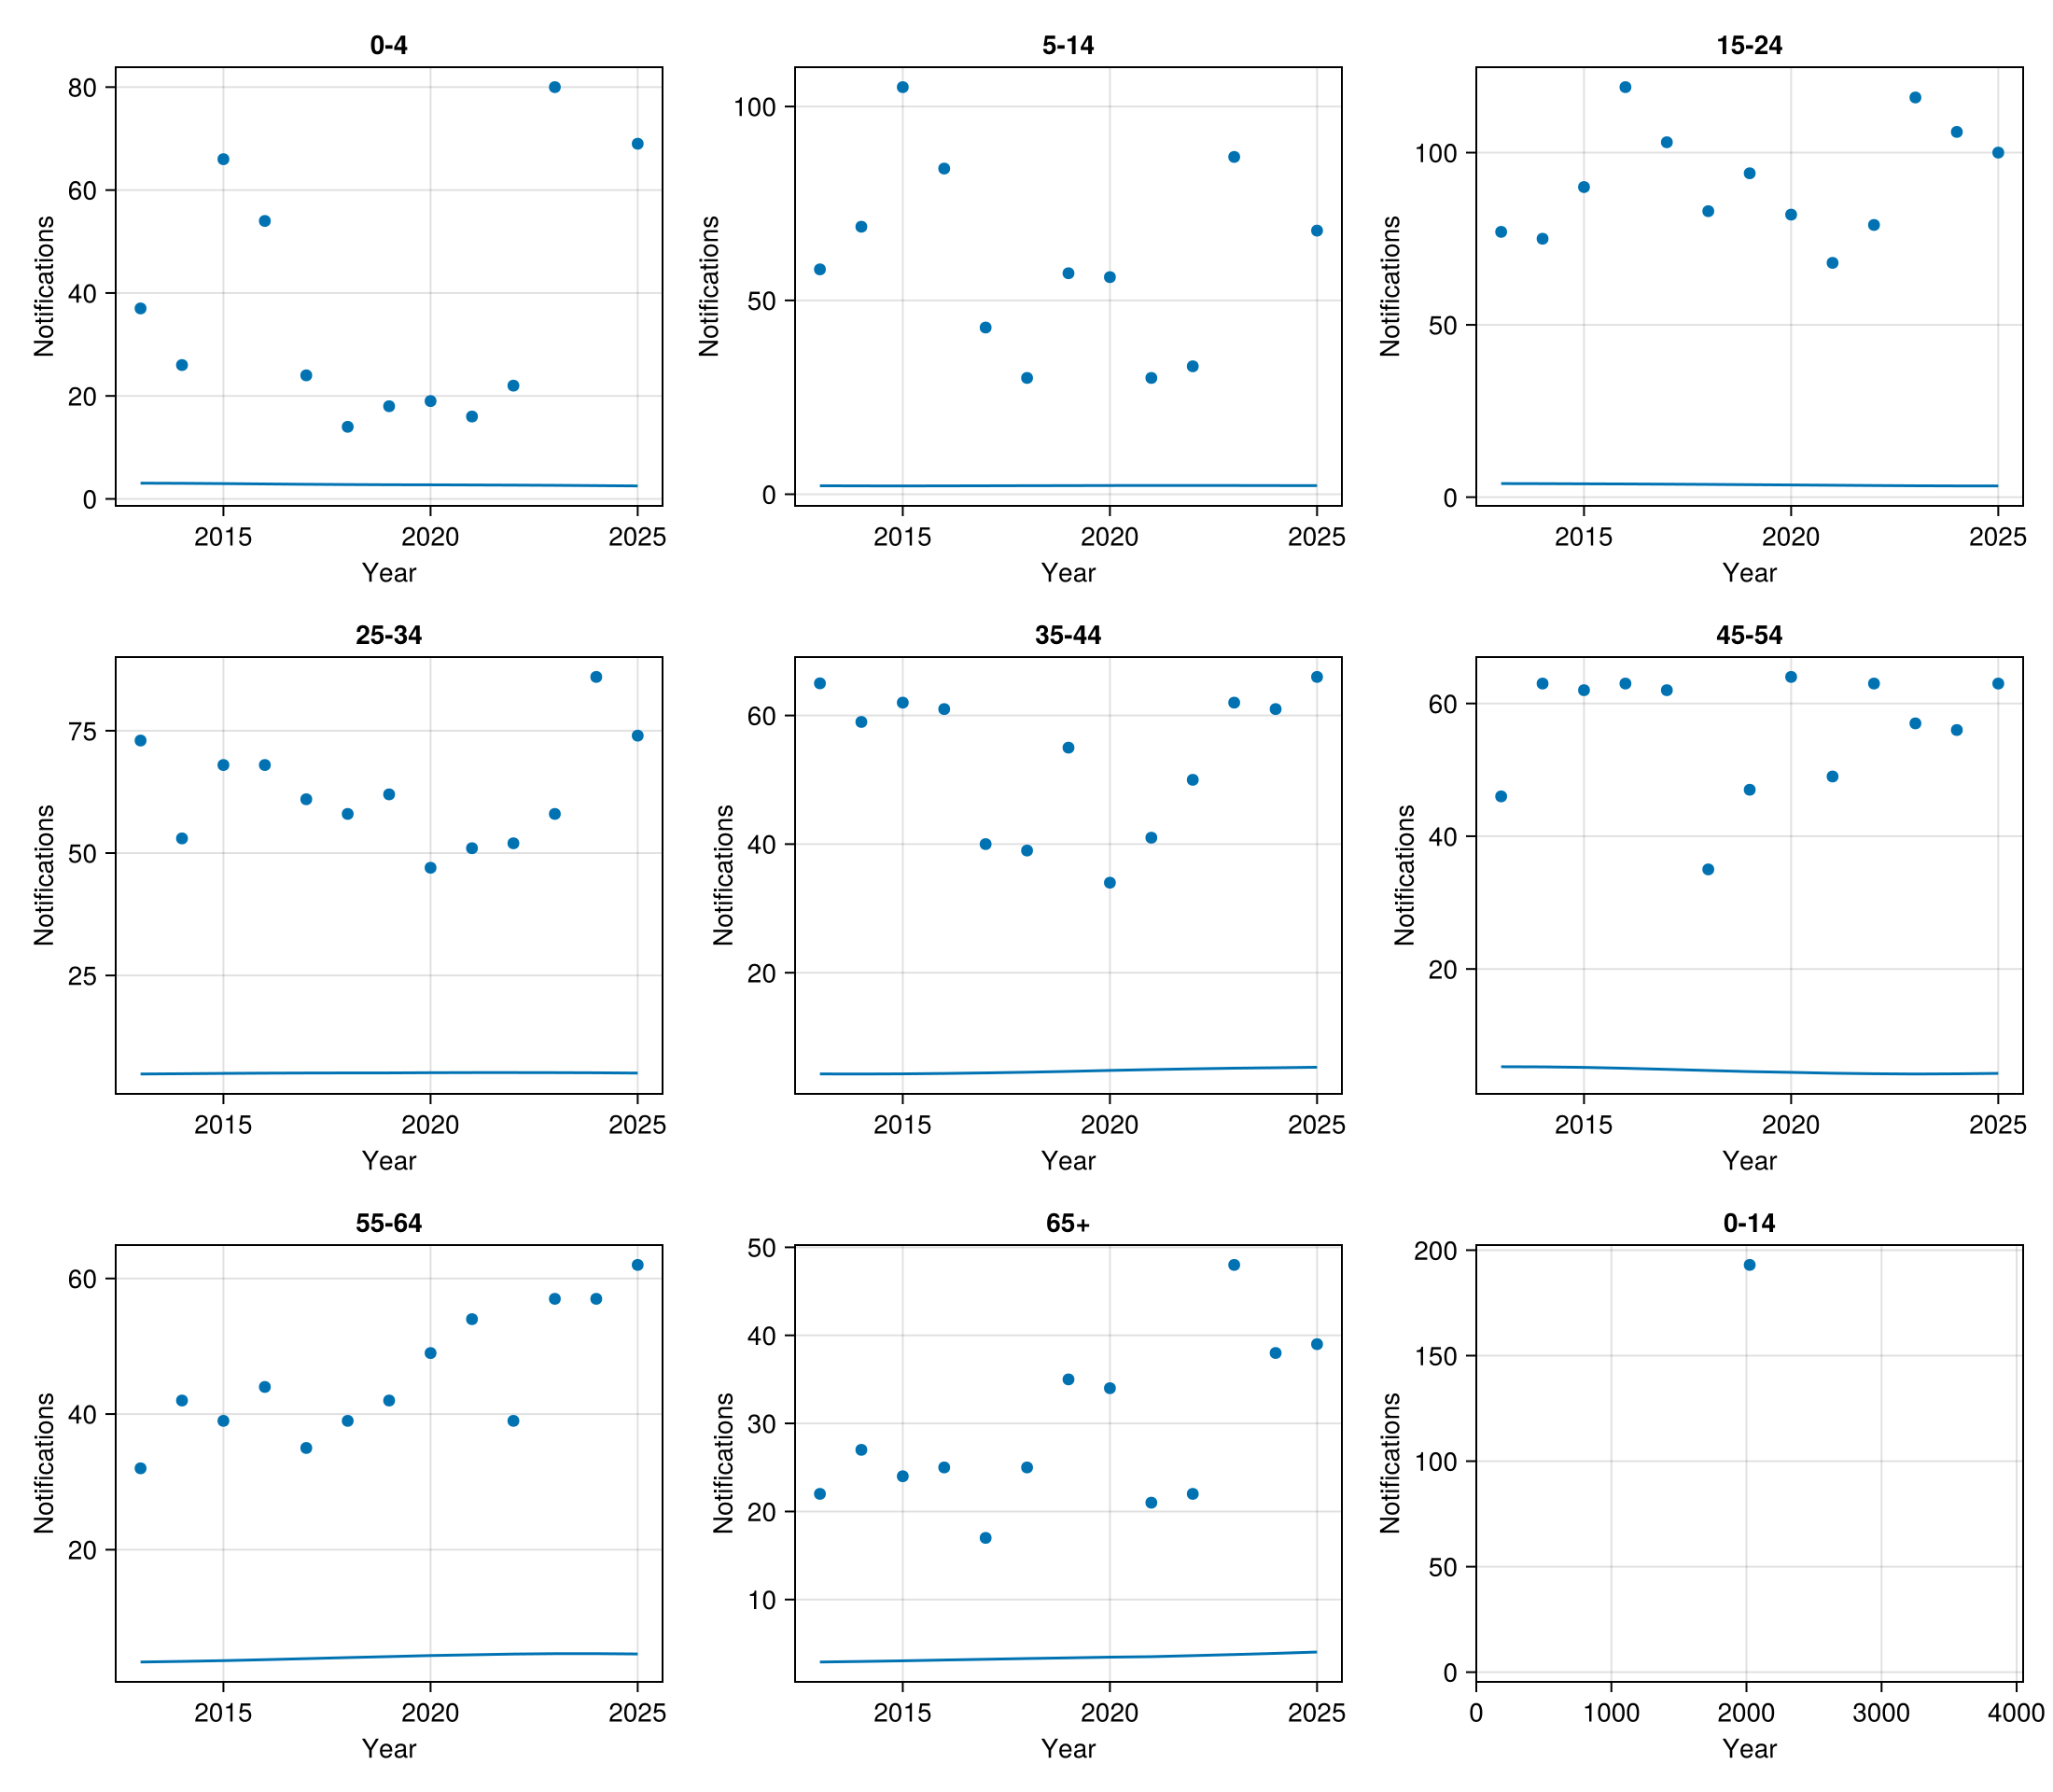

Source data for this figure (header and first rows):
year, age_group, observed, expected
1980, all, 146, 21.74
1981, all, 187, 22.04
1982, all, 193, 22.35
1983, all, 127, 22.65
1984, all, 111, 22.93
1985, all, 103, 23.32
1986, all, 129, 23.73
1987, all, 110, 24.11
1988, all, 208, 24.47
1989, all, 121, 24.81
1990, all, 68, 25.11
1991, all, 91, 25.25
1992, all, 100, 25.35
1993, all, 99, 25.43
1994, all, 253, 25.5
1996, all, 327, 25.76
1997, all, 464, 25.95
1998, all, 276, 26.13
1999, all, 255, 26.31
2000, all, 252, 26.52
2001, all, 189, 26.81
2002, all, 196, 27.13
2003, all, 284, 27.41
2004, all, 310, 27.69
2005, all, 332, 27.96
2006, all, 378, 28.23
2007, all, 334, 28.53
2008, all, 335, 28.86
2009, all, 278, 29.19
2010, all, 286, 29.46
2011, all, 343, 29.64
2012, all, 346, 29.79
2013, 0-4, 37, 3.051
2013, 5-14, 58, 2.189
2013, 15-24, 77, 3.947
2013, 25-34, 73, 4.854
2013, 35-44, 65, 4.263
2013, 45-54, 46, 5.271
2013, 55-64, 32, 3.434
2013, 65+, 22, 2.905
2014, 0-4, 26, 3.021
2014, 5-14, 69, 2.161
2014, 15-24, 75, 3.92
2014, 25-34, 53, 4.913
2014, 35-44, 59, 4.25
2014, 45-54, 63, 5.249
2014, 55-64, 42, 3.524
2014, 65+, 27, 2.968
2015, 0-4, 66, 2.966
2015, 5-14, 105, 2.149
2015, 15-24, 90, 3.874
2015, 25-34, 68, 4.98
2015, 35-44, 62, 4.276
2015, 45-54, 62, 5.172
2015, 55-64, 39, 3.636
2015, 65+, 24, 3.042
2016, 0-4, 54, 2.897
2016, 5-14, 84, 2.165
2016, 15-24, 119, 3.831
2016, 25-34, 68, 5.028
... 75 more rows
